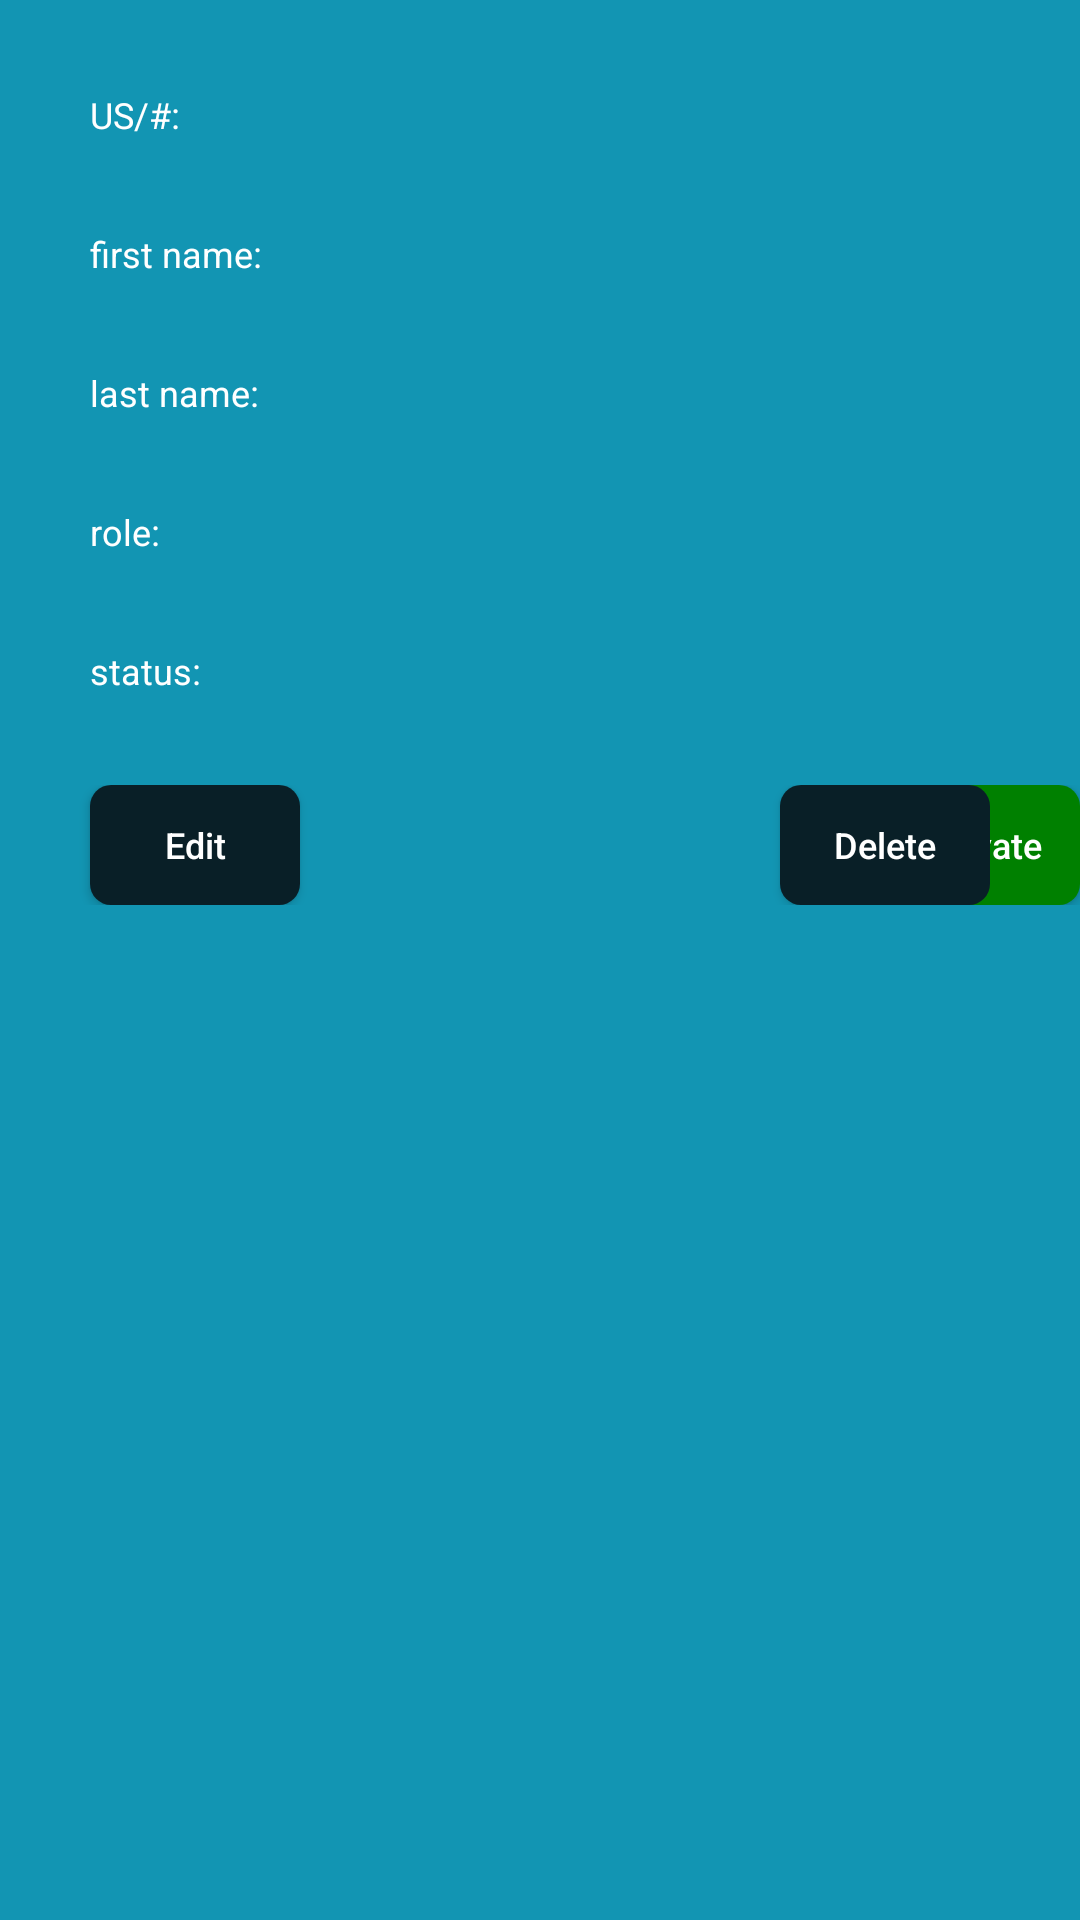

Reconstruct the res/layout file that produces this screen, plus the resources it refers to.
<!-- AndroidManifest.xml: application theme AppTheme -->
<!-- res/layout/user_layout.xml -->
<?xml version="1.0" encoding="utf-8"?>
<androidx.constraintlayout.widget.ConstraintLayout android:layout_width="match_parent"
    android:id="@+id/const_layout"
    android:layout_height="match_parent"
    xmlns:app="http://schemas.android.com/apk/res-auto"
    xmlns:android="http://schemas.android.com/apk/res/android"
    android:background="#1295B3">

    <LinearLayout
        android:layout_width="match_parent"
        android:layout_height="wrap_content"
        android:orientation="vertical"
        app:layout_constraintTop_toTopOf="parent">

        <LinearLayout
            android:layout_width="wrap_content"
            android:layout_height="wrap_content"
            android:layout_marginTop="30dp"
            android:layout_marginStart="30dp"
            android:orientation="horizontal">

            <TextView
                android:layout_width="wrap_content"
                android:layout_height="wrap_content"
                android:text="US/#: "
                android:textSize="12sp"
                android:textColor="@color/colorWhite"/>

            <TextView
                android:id="@+id/user_no"
                android:layout_width="wrap_content"
                android:layout_height="wrap_content"
                android:text= ""
                android:textSize="12sp"
                android:layout_marginEnd="30dp"
                android:textColor="@color/colorWhite"
                android:layout_marginStart="10dp"
                android:textStyle="bold"/>

        </LinearLayout>

        <LinearLayout
            android:layout_width="wrap_content"
            android:layout_height="wrap_content"
            android:layout_marginTop="30dp"
            android:layout_marginStart="30dp"
            android:orientation="horizontal">

            <TextView
                android:layout_width="wrap_content"
                android:layout_height="wrap_content"
                android:text="first name: "
                android:textSize="12sp"
                android:textColor="@color/colorWhite"/>

            <TextView
                android:id="@+id/f_name"
                android:layout_width="wrap_content"
                android:layout_height="wrap_content"
                android:text= ""
                android:textSize="12sp"
                android:layout_marginEnd="30dp"
                android:textColor="@color/colorWhite"
                android:layout_marginStart="10dp"
                android:textStyle="bold"/>

        </LinearLayout>

        <LinearLayout
            android:layout_width="wrap_content"
            android:layout_height="wrap_content"
            android:layout_marginTop="30dp"
            android:layout_marginStart="30dp"
            android:orientation="horizontal">

            <TextView
                android:layout_width="wrap_content"
                android:layout_height="wrap_content"
                android:text="last name: "
                android:textSize="12sp"
                android:textColor="@color/colorWhite"/>

            <TextView
                android:id="@+id/l_name"
                android:layout_width="wrap_content"
                android:layout_height="wrap_content"
                android:text= ""
                android:textSize="12sp"
                android:layout_marginEnd="30dp"
                android:layout_marginStart="10dp"
                android:textColor="@color/colorWhite"
                android:textStyle="bold"/>

        </LinearLayout>

        <LinearLayout
            android:layout_width="wrap_content"
            android:layout_height="wrap_content"
            android:layout_marginTop="30dp"
            android:layout_marginStart="30dp"
            android:orientation="horizontal">

            <TextView
                android:layout_width="wrap_content"
                android:layout_height="wrap_content"
                android:text="role: "
                android:textSize="12sp"
                android:textColor="@color/colorWhite"/>

            <TextView
                android:id="@+id/u_role"
                android:layout_width="wrap_content"
                android:layout_height="wrap_content"
                android:text= ""
                android:textSize="12sp"
                android:layout_marginEnd="30dp"
                android:textColor="@color/colorWhite"
                android:layout_marginStart="10dp"
                android:textStyle="bold"/>

        </LinearLayout>

        <LinearLayout
            android:layout_width="wrap_content"
            android:layout_height="wrap_content"
            android:layout_marginTop="30dp"
            android:layout_marginStart="30dp"
            android:orientation="horizontal">

            <TextView
                android:layout_width="wrap_content"
                android:layout_height="wrap_content"
                android:text="status: "
                android:textSize="12sp"
                android:textColor="@color/colorWhite"/>

            <TextView
                android:id="@+id/status"
                android:layout_width="wrap_content"
                android:layout_height="wrap_content"
                android:text= ""
                android:textSize="12sp"
                android:layout_marginEnd="30dp"
                android:textColor="@color/colorWhite"
                android:layout_marginStart="10dp"
                android:textStyle="bold"/>

        </LinearLayout>

        <androidx.constraintlayout.widget.ConstraintLayout
            android:layout_width="match_parent"
            android:layout_height="wrap_content"
            android:orientation="horizontal"
            android:layout_marginTop="30dp">

            <Button
                android:id="@+id/edit"
                android:layout_width="70dp"
                android:layout_height="40dp"
                app:layout_constraintTop_toTopOf="parent"
                app:layout_constraintLeft_toLeftOf="parent"
                android:layout_marginTop="0dp"
                android:background="@drawable/gradient_btn"
                android:text="Edit"
                android:textSize="12sp"
                android:textColor="@color/colorWhite"
                android:textAllCaps="false"
                android:layout_marginStart="30dp"
                android:theme="@style/MyButton"/>

            <Button
                android:id="@+id/status_btn"
                android:layout_width="70dp"
                android:layout_height="40dp"
                app:layout_constraintTop_toTopOf="parent"
                app:layout_constraintLeft_toLeftOf="parent"
                app:layout_constraintEnd_toEndOf="parent"
                android:layout_marginTop="0dp"
                android:background="@drawable/active_bg"
                android:text="Activate"
                android:textSize="12sp"
                android:textColor="@color/colorWhite"
                android:textAllCaps="false"
                android:theme="@style/MyButton"/>

            <Button
                android:id="@+id/delete"
                android:layout_width="70dp"
                android:layout_height="40dp"
                app:layout_constraintTop_toTopOf="parent"
                app:layout_constraintEnd_toEndOf="parent"
                android:layout_marginTop="0dp"
                android:background="@drawable/gradient_btn"
                android:text="Delete"
                android:textSize="12sp"
                android:textColor="@color/colorWhite"
                android:textAllCaps="false"
                android:textAlignment="center"
                android:layout_marginEnd="30dp"
                android:theme="@style/MyButton" />

        </androidx.constraintlayout.widget.ConstraintLayout>

    </LinearLayout>

</androidx.constraintlayout.widget.ConstraintLayout>
<!-- resources referenced by this layout -->
<resources>
  <color name="colorWhite">#ffffff</color>
  <!-- drawable active_bg (drawable) -->
  <?xml version="1.0" encoding="utf-8"?>
  <shape xmlns:android="http://schemas.android.com/apk/res/android"
      android:shape="rectangle">
  
      <gradient
          android:startColor="#008000"
          android:endColor="#008000"
          android:angle="45"/>
      <corners android:radius="7dp"/>
  
  </shape>
  <!-- drawable gradient_btn (drawable) -->
  <?xml version="1.0" encoding="utf-8"?>
  <shape xmlns:android="http://schemas.android.com/apk/res/android"
      android:shape="rectangle">
  
      <gradient
          android:startColor="#091F27"
          android:endColor="#091F27"
          android:angle="45"/>
      <corners android:radius="7dp"/>
  
  </shape>
  <style name="MyButton" parent="Theme.AppCompat.Light">
          <item name="colorControlHighlight">@color/colorAccent</item>
          <item name="colorButtonNormal">@color/colorPrimary</item>
      </style>
  <style name="AppTheme" parent="Theme.AppCompat.Light.NoActionBar">
          
          <item name="colorPrimary">@color/colorPrimary</item>
          
          <item name="colorPrimaryDark">@color/status_bar_color</item>
          <item name="colorAccent">@color/colorAccent</item>
          <item name="android:textColorHint">@color/colorWhite</item>
          <item name="android:textColor">@color/colorBlack</item>
          <item name="colorControlNormal">@color/colorWhite</item>
      </style>
  <color name="colorAccent">#FF4081</color>
  <color name="colorPrimary">#091F27</color>
  <color name="status_bar_color">#091F27</color>
  <color name="colorBlack">#000000</color>
</resources>
